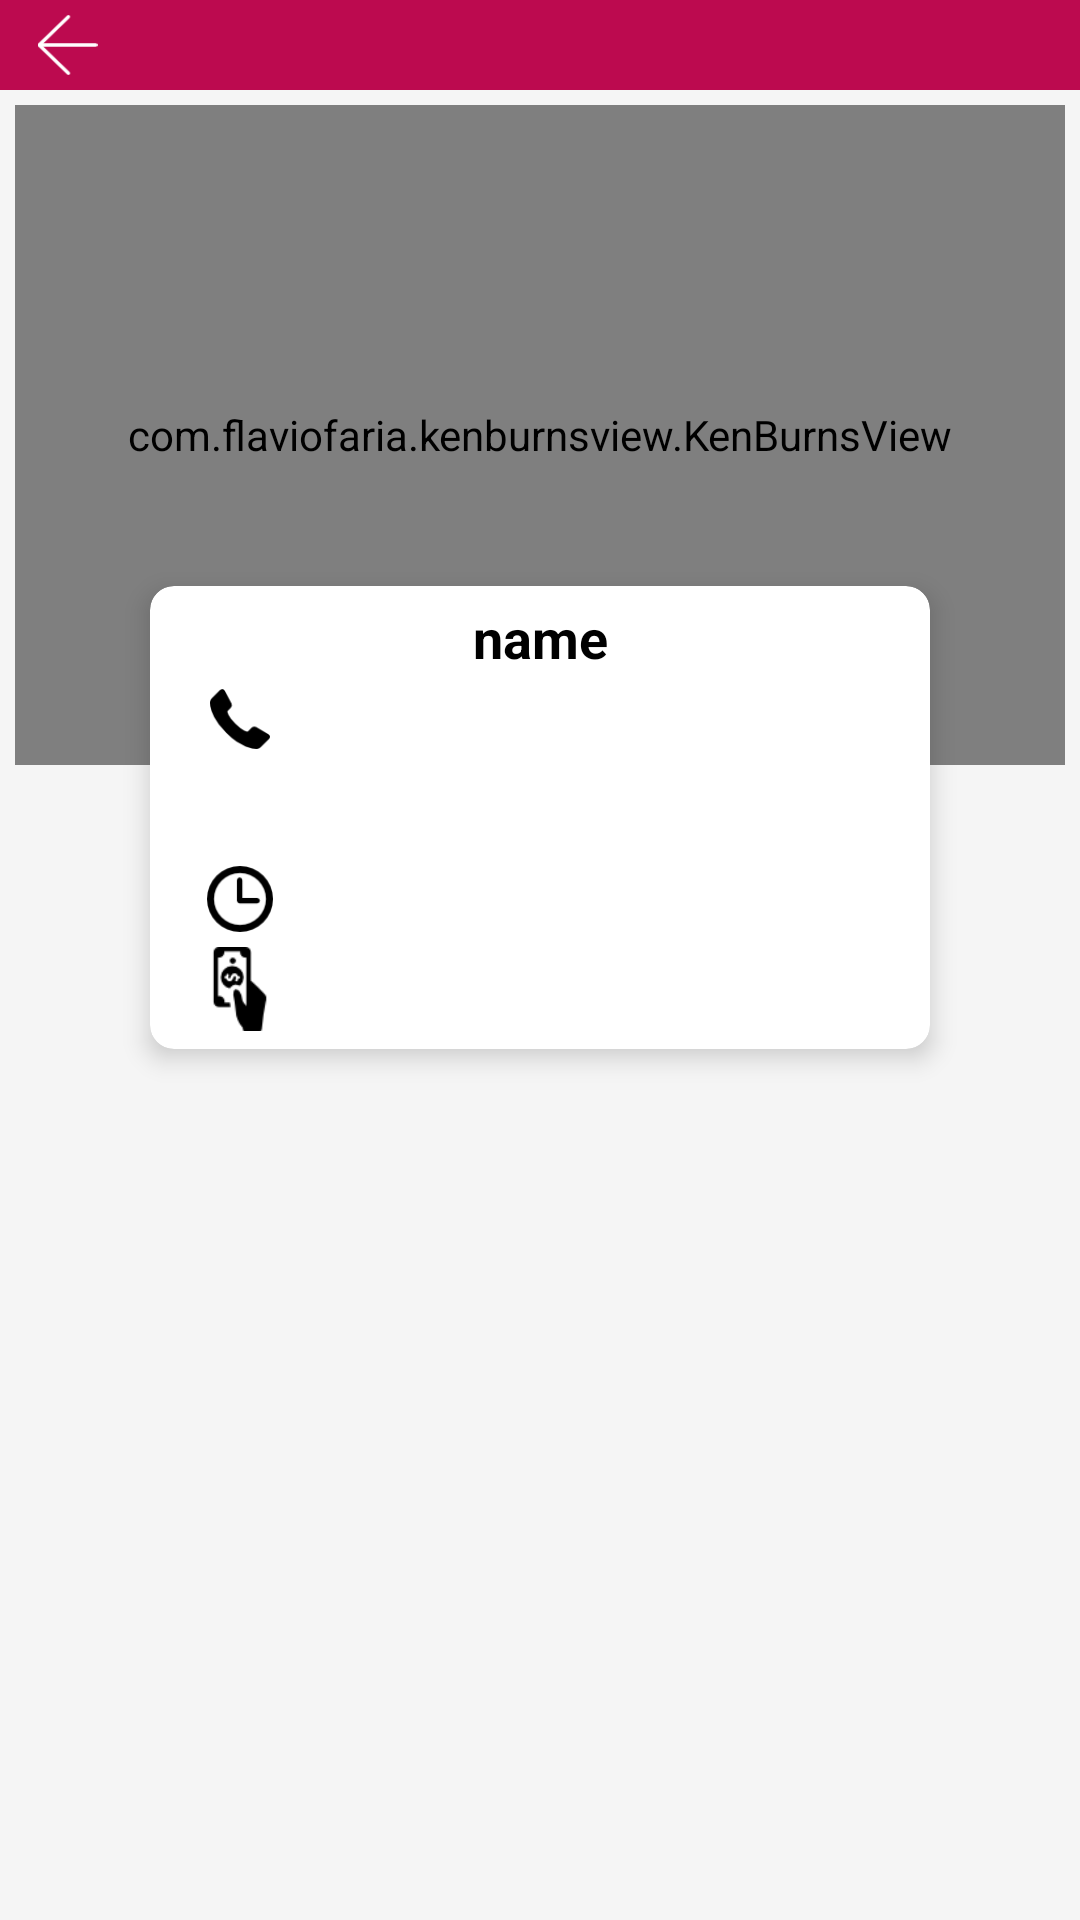

The Android layout XML behind this screen, and the referenced resources:
<!-- AndroidManifest.xml: application theme AppTheme -->
<!-- res/layout/fragment_myresrevation_details.xml -->
<?xml version="1.0" encoding="utf-8"?>
<LinearLayout xmlns:android="http://schemas.android.com/apk/res/android"
    xmlns:app="http://schemas.android.com/apk/res-auto"
    android:orientation="vertical"
    android:layout_width="match_parent"
    android:layout_height="match_parent"
    android:background="@color/gray0"
    >

    <RelativeLayout
        android:layout_width="match_parent"
        android:layout_height="30dp"
        android:background="@color/colorPrimary"

        >
        <ImageView
            android:id="@+id/image_back"
            android:layout_width="45dp"
            android:layout_height="match_parent"
            android:layout_alignParentLeft="true"
            android:src="@drawable/white_arrow"
            android:padding="5dp"
            />
    </RelativeLayout>
    <ScrollView
        android:layout_width="match_parent"
        android:layout_height="match_parent"
        android:fitsSystemWindows="true"
        android:fillViewport="true"
        android:scrollbars="none"

        >
        <LinearLayout
            android:layout_width="match_parent"
            android:layout_height="wrap_content"
            android:orientation="vertical"

            >
            <com.flaviofaria.kenburnsview.KenBurnsView
                android:id="@+id/image"
                android:layout_width="match_parent"
                android:layout_height="220dp"
                android:layout_margin="5dp"
                android:src="@color/colorPrimary"
                />

            <android.support.v7.widget.CardView
                android:layout_width="match_parent"
                android:layout_height="wrap_content"
                android:layout_marginLeft="50dp"
                android:layout_marginRight="50dp"
                app:cardBackgroundColor="@color/white"
                app:cardCornerRadius="8dp"
                app:cardElevation="5dp"
                app:contentPadding="5dp"
                android:layout_marginTop="-65dp"
                >
                <LinearLayout
                    android:layout_width="match_parent"
                    android:layout_height="match_parent"
                    android:orientation="vertical"
                    >
                    <TextView
                        android:id="@+id/tv_name"
                        android:layout_width="match_parent"
                        android:layout_height="wrap_content"
                        android:gravity="center"
                        android:textColor="@color/black"
                        android:textStyle="bold"
                        android:textSize="18sp"
                        android:text="name"
                        android:singleLine="true"
                        />
                    <LinearLayout
                        android:id="@+id/ll_call"
                        android:layout_width="match_parent"
                        android:layout_height="wrap_content"
                        android:orientation="horizontal"

                        >
                        <ImageView
                            android:layout_width="50dp"
                            android:layout_height="30dp"
                            android:src="@drawable/black_call_icon"
                            android:padding="5dp"
                            android:clickable="false"
                            android:longClickable="false"
                            />
                        <TextView
                            android:id="@+id/tv_phone"
                            android:layout_width="match_parent"
                            android:layout_height="wrap_content"
                            android:layout_gravity="center_vertical"
                            android:textColor="@color/black"
                            android:textSize="14sp"
                            android:clickable="false"
                            android:longClickable="false"

                            />
                    </LinearLayout>
                    <LinearLayout
                        android:layout_width="match_parent"
                        android:layout_height="wrap_content"
                        android:orientation="horizontal"
                        >
                        <ImageView
                            android:layout_width="50dp"
                            android:layout_height="30dp"
                            android:src="@drawable/black_map_icon"
                            android:padding="4dp"
                            />
                        <TextView
                            android:id="@+id/tv_address"
                            android:layout_width="match_parent"
                            android:layout_height="wrap_content"
                            android:layout_gravity="center_vertical"
                            android:textColor="@color/black"
                            android:textSize="14sp"

                            />
                    </LinearLayout>
                    <LinearLayout
                        android:layout_width="match_parent"
                        android:layout_height="wrap_content"
                        android:orientation="horizontal"
                        >
                        <ImageView
                            android:layout_width="50dp"
                            android:layout_height="30dp"
                            android:src="@drawable/black_time_icon"
                            android:padding="4dp"
                            />
                        <TextView
                            android:id="@+id/tv_date"
                            android:layout_width="match_parent"
                            android:layout_height="wrap_content"
                            android:layout_gravity="center_vertical"
                            android:textColor="@color/black"
                            android:textSize="14sp"

                            />
                    </LinearLayout>

                    <LinearLayout
                        android:layout_width="match_parent"
                        android:layout_height="wrap_content"
                        android:orientation="horizontal"
                        >
                        <ImageView
                            android:layout_width="50dp"
                            android:layout_height="30dp"
                            android:src="@drawable/bill"
                            android:padding="1dp"
                            />
                        <TextView
                            android:id="@+id/tv_cost"
                            android:layout_width="match_parent"
                            android:layout_height="wrap_content"
                            android:layout_gravity="center_vertical"
                            android:textColor="@color/black"
                            android:textSize="14sp"

                            />
                    </LinearLayout>

                </LinearLayout>
            </android.support.v7.widget.CardView>

            <android.support.v7.widget.RecyclerView
                android:id="@+id/recView"
                android:layout_width="match_parent"
                android:layout_height="match_parent"
                android:layout_marginTop="8dp"

                >

            </android.support.v7.widget.RecyclerView>
        </LinearLayout>
    </ScrollView>


</LinearLayout>
<!-- resources referenced by this layout -->
<resources>
  <color name="black">#000000</color>
  <color name="colorPrimary">#bc0a4f</color>
  <color name="gray0">#F5F5F5</color>
  <color name="white">#ffffff</color>
  <!-- drawable bill: png bitmap (drawable, 1308 bytes) -->
  <!-- drawable black_call_icon: png bitmap (drawable, 984 bytes) -->
  <!-- drawable black_time_icon: png bitmap (drawable, 1138 bytes) -->
  <!-- drawable white_arrow: png bitmap (drawable, 764 bytes) -->
  <style name="AppTheme" parent="Theme.AppCompat.Light.NoActionBar">
          
          <item name="colorPrimary">@color/colorPrimary</item>
          <item name="colorPrimaryDark">@color/colorPrimaryDark</item>
          <item name="colorAccent">@color/colorAccent</item>
      </style>
  <color name="colorPrimaryDark">#bc0a4f</color>
  <color name="colorAccent">#bc0a4f</color>
</resources>
